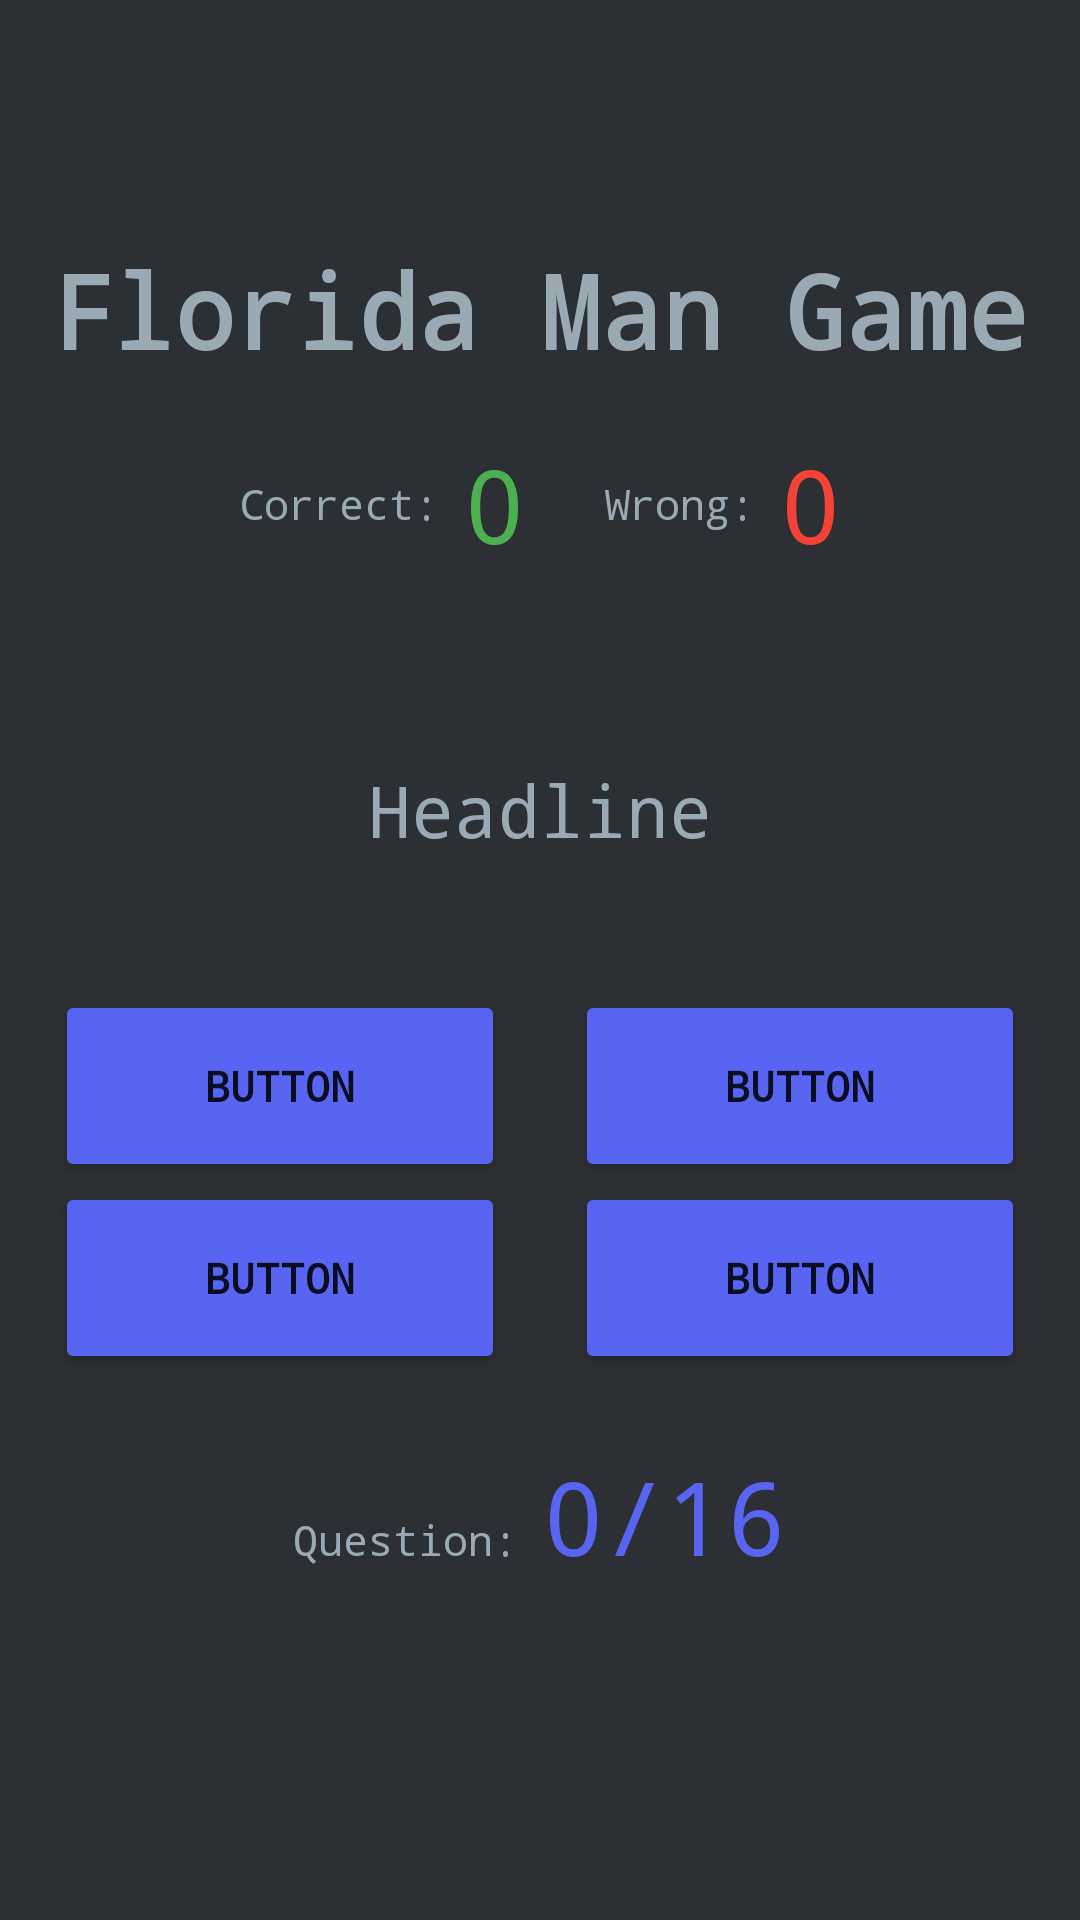

Android layout source for this screen:
<!-- AndroidManifest.xml: application theme Theme.FloridaManGameGooey -->
<!-- res/layout/activity_game_screen.xml -->
<?xml version="1.0" encoding="utf-8"?>
<androidx.constraintlayout.widget.ConstraintLayout xmlns:android="http://schemas.android.com/apk/res/android"
    xmlns:app="http://schemas.android.com/apk/res-auto"
    xmlns:tools="http://schemas.android.com/tools"
    android:layout_width="match_parent"
    android:layout_height="match_parent"
    android:background="#2C2F33"
    android:backgroundTint="#7289DA"
    tools:context="ViewControllers.Game">

    <LinearLayout
        android:id="@+id/vertConstraint"
        android:layout_width="0dp"
        android:layout_height="0dp"
        android:background="#2C2F33"
        android:orientation="vertical"
        app:layout_constraintBottom_toBottomOf="parent"
        app:layout_constraintEnd_toEndOf="parent"
        app:layout_constraintStart_toStartOf="parent"
        app:layout_constraintTop_toTopOf="parent">

        <TextView
            android:id="@+id/textView4"
            android:layout_width="match_parent"
            android:layout_height="70dp"
            android:text="  "
            tools:visibility="invisible" />

        <TextView
            android:id="@+id/gameTitle"
            android:layout_width="match_parent"
            android:layout_height="56dp"
            android:fontFamily="monospace"
            android:gravity="bottom"
            android:text="Florida Man Game"
            android:textAlignment="center"
            android:textColor="#99AAB5"
            android:textSize="34sp"
            android:textStyle="bold" />

        <LinearLayout
            android:layout_width="match_parent"
            android:layout_height="84dp"
            android:gravity="center_horizontal|center_vertical"
            android:orientation="horizontal">

            <TextView
                android:id="@+id/correctTitle"
                android:layout_width="wrap_content"
                android:layout_height="wrap_content"
                android:fontFamily="monospace"
                android:text="Correct: "
                android:textColor="#99AAB5" />

            <TextView
                android:id="@+id/correctNumber"
                android:layout_width="wrap_content"
                android:layout_height="wrap_content"
                android:fontFamily="monospace"
                android:text="0"
                android:textColor="#4CAF50"
                android:textSize="34sp" />

            <TextView
                android:id="@+id/textView6"
                android:layout_width="wrap_content"
                android:layout_height="wrap_content"
                android:text="        " />

            <TextView
                android:id="@+id/wrongTitle"
                android:layout_width="wrap_content"
                android:layout_height="wrap_content"
                android:fontFamily="monospace"
                android:text="Wrong: "
                android:textAlignment="textStart"
                android:textColor="#99AAB5" />

            <TextView
                android:id="@+id/wrongNumber"
                android:layout_width="wrap_content"
                android:layout_height="wrap_content"
                android:fontFamily="monospace"
                android:gravity="right"
                android:text="0"
                android:textColor="#F44336"
                android:textSize="34sp" />
        </LinearLayout>

        <LinearLayout
            android:layout_width="match_parent"
            android:layout_height="120dp"
            android:gravity="clip_horizontal|center_horizontal|fill_vertical"
            android:orientation="vertical">

            <LinearLayout
                android:layout_width="match_parent"
                android:layout_height="wrap_content"
                android:orientation="vertical">

            </LinearLayout>

            <TextView
                android:id="@+id/headlineView"
                android:layout_width="match_parent"
                android:layout_height="match_parent"
                android:fontFamily="monospace"
                android:gravity="center"
                android:text="Headline"
                android:textAlignment="gravity"
                android:textColor="#99AAB5"
                android:textSize="24sp" />

        </LinearLayout>

        <TableLayout
            android:layout_width="match_parent"
            android:layout_height="wrap_content">

            <TableRow
                android:layout_width="match_parent"
                android:layout_height="match_parent"
                android:gravity="center">

                <LinearLayout
                    android:layout_width="match_parent"
                    android:layout_height="match_parent"
                    android:gravity="fill_horizontal"
                    android:orientation="horizontal">

                    <LinearLayout
                        android:layout_width="match_parent"
                        android:layout_height="match_parent"
                        android:orientation="horizontal">

                        <Button
                            android:id="@+id/ansButtonTL"
                            android:layout_width="150dp"
                            android:layout_height="64dp"
                            android:backgroundTint="#5865F2"
                            android:fontFamily="monospace"
                            android:onClick="answerClicked"
                            android:text="Button"
                            android:textStyle="bold" />

                        <TextView
                            android:id="@+id/textView"
                            android:layout_width="wrap_content"
                            android:layout_height="wrap_content"
                            android:layout_weight="1"
                            android:text="       "
                            tools:visibility="invisible" />

                        <Button
                            android:id="@+id/ansButtonTR"
                            android:layout_width="150dp"
                            android:layout_height="64dp"
                            android:backgroundTint="#5865F2"
                            android:fontFamily="monospace"
                            android:onClick="answerClicked"
                            android:text="Button"
                            android:textStyle="bold" />

                    </LinearLayout>

                </LinearLayout>

            </TableRow>

            <TableRow
                android:layout_width="match_parent"
                android:layout_height="wrap_content"
                android:gravity="center">

                <LinearLayout
                    android:layout_width="match_parent"
                    android:layout_height="match_parent"
                    android:orientation="horizontal">

                    <Button
                        android:id="@+id/ansButtonBL"
                        android:layout_width="150dp"
                        android:layout_height="64dp"
                        android:backgroundTint="#5865F2"
                        android:fontFamily="monospace"
                        android:onClick="answerClicked"
                        android:text="Button"
                        android:textStyle="bold" />

                    <TextView
                        android:id="@+id/textView5"
                        android:layout_width="wrap_content"
                        android:layout_height="wrap_content"
                        android:layout_weight="1"
                        android:text="       "
                        tools:visibility="invisible" />

                    <Button
                        android:id="@+id/ansButtonBR"
                        android:layout_width="150dp"
                        android:layout_height="64dp"
                        android:backgroundTint="#5865F2"
                        android:fontFamily="monospace"
                        android:onClick="answerClicked"
                        android:text="Button"
                        android:textStyle="bold" />

                </LinearLayout>

            </TableRow>

        </TableLayout>

        <LinearLayout
            android:layout_width="match_parent"
            android:layout_height="70dp"
            android:gravity="bottom|center_horizontal"
            android:orientation="horizontal">

            <TextView
                android:id="@+id/numQuestion"
                android:layout_width="wrap_content"
                android:layout_height="wrap_content"
                android:fontFamily="monospace"
                android:text="Question: "
                android:textColor="#99AAB5" />

            <TextView
                android:id="@+id/questionNum"
                android:layout_width="wrap_content"
                android:layout_height="wrap_content"
                android:fontFamily="monospace"
                android:text="0"
                android:textColor="#5865F2"
                android:textSize="34sp" />

            <TextView
                android:id="@+id/correctNumber8"
                android:layout_width="wrap_content"
                android:layout_height="wrap_content"
                android:fontFamily="monospace"
                android:text="/"
                android:textColor="#5865F2"
                android:textSize="34sp" />

            <TextView
                android:id="@+id/totalNumberQues"
                android:layout_width="wrap_content"
                android:layout_height="wrap_content"
                android:fontFamily="monospace"
                android:text="16"
                android:textColor="#5865F2"
                android:textSize="34sp" />

        </LinearLayout>

        <LinearLayout
            android:layout_width="match_parent"
            android:layout_height="match_parent"
            android:gravity="center_horizontal" />

    </LinearLayout>

</androidx.constraintlayout.widget.ConstraintLayout>
<!-- resources referenced by this layout -->
<resources>
  <style name="Theme.FloridaManGameGooey" parent="Theme.MaterialComponents.DayNight.DarkActionBar">
          
          <item name="colorPrimary">@color/purple_500</item>
          <item name="colorPrimaryVariant">@color/purple_700</item>
          <item name="colorOnPrimary">@color/white</item>
          
          <item name="colorSecondary">@color/teal_200</item>
          <item name="colorSecondaryVariant">@color/teal_700</item>
          <item name="colorOnSecondary">@color/black</item>
          
          <item name="android:statusBarColor" tools:targetApi="l">?attr/colorPrimaryVariant</item>
          
      </style>
  <!-- not gathered from this repository: default colours our renderer supplied (Android Studio template values) -->
  <color name="purple_500">#FF6200EE</color>
  <color name="purple_700">#FF3700B3</color>
  <color name="teal_200">#FF03DAC5</color>
  <color name="teal_700">#FF018786</color>
  <color name="black">#FF000000</color>
  <color name="white">#FFFFFFFF</color>
</resources>
